The GitHub repository WhenLifeHandsYouLemons/Computer-Science-IA contains a labelled image folder "combined" with 16 categories: decmial, division sign, eight, equal, five, four, minus sign, nine, one, plus sign, seven, six, three, times sign, two, zero. Examples follow, each with its label.

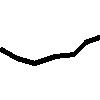
Label: minus sign

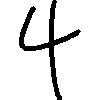
Label: four

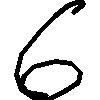
Label: six

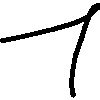
Label: one

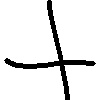
Label: plus sign

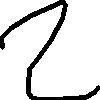
Label: two
